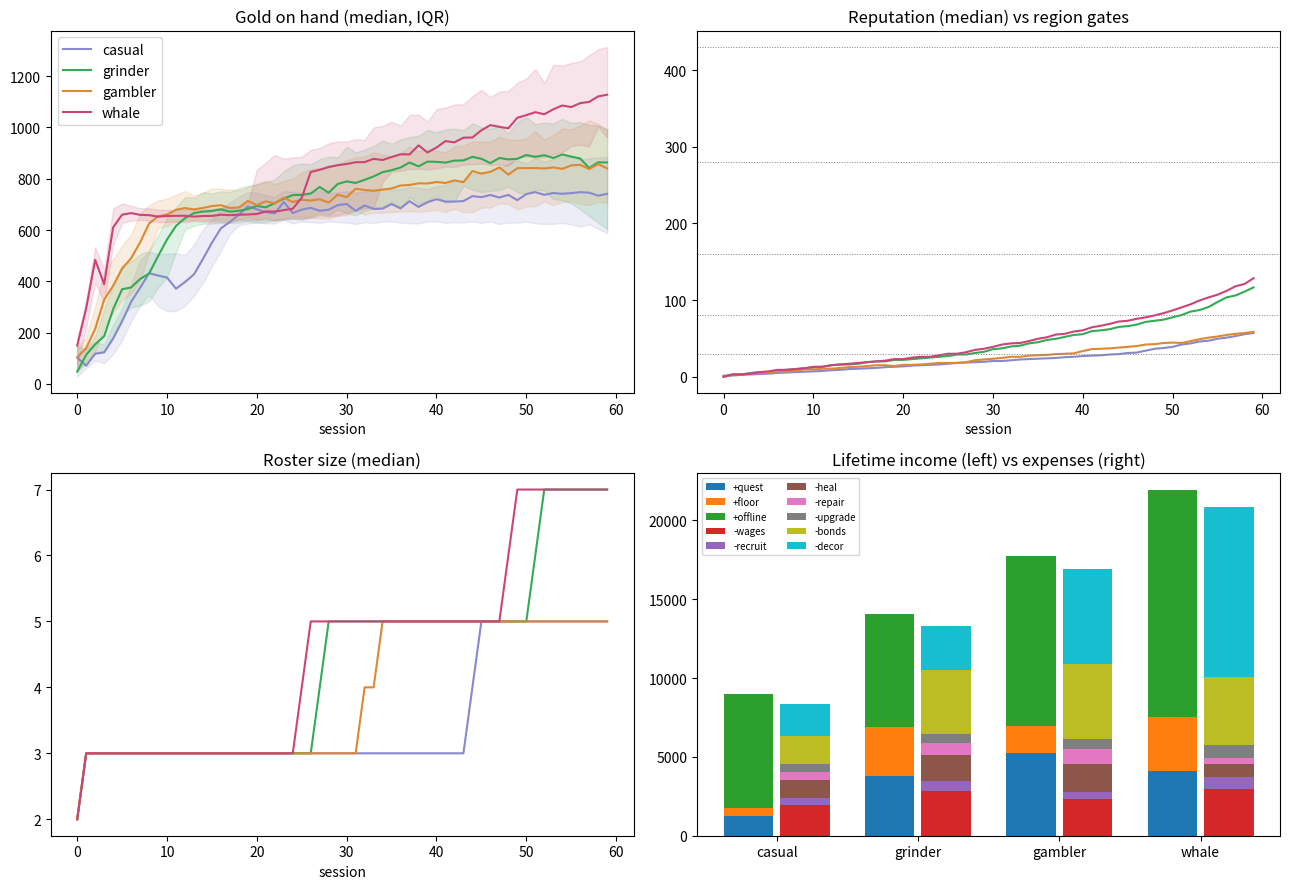

Source code (Python):
"""
Adventurer Tavern — Economy Testing Engine
===========================================
Discrete-session Monte Carlo simulation of the full game economy.
Every tunable lives in CONFIG. Change numbers, re-run, read the report.

Facets covered:
  Income:   floor serves, quest rewards (difficulty x overreach), offline accrual (capped),
            open-board bonus, region resources (non-gold, earn-only)
  Expenses: recruiting, wages (roster carrying cost), healing, gear repair,
            tavern upgrades, poach tokens, raid skims
  Disruptors: disasters (triple hit), timed-posting expiry (opportunity cost),
            weather volatility (Stormreach+), contract-break reputation damage
            (suppresses queue quality), open-board raids, seasonal resource shifts
  Convenience (counterfactual): infirmary, workshop, staff, roster slots, offline doubler
            -> measured as TIME saved, with a ceiling-parity check (must not raise ceiling)

Player archetypes: casual, grinder, gambler, whale (grinder+spend).
"""

import random
import statistics as stats
from dataclasses import dataclass, field
from copy import deepcopy

# ----------------------------------------------------------------------------
# CONFIG — every tunable number in the economy
# ----------------------------------------------------------------------------
CONFIG = {
    # --- session structure ---
    "SESSIONS": 60,                    # simulated play sessions (~1/day)
    "N_PLAYERS": 300,                  # monte carlo population per archetype

    # --- income ---
    "FLOOR_INCOME_PER_SERVE": 3,
    "SERVES_PER_ACTIVE_MIN": 0.5,      # serve tasks available per active minute
    "QUEST_REWARD_BASE": 22,           # x difficulty x gap multiplier
    "OVERREACH_GAP_MULT": 1.5,         # per band above party power
    "OFFLINE_RATE": 0.4,               # fraction of active income rate while away
    "OFFLINE_CAP_HOURS": 10,
    "OFFLINE_INCOME_PER_HOUR": 12,     # base offline gold/hour before rate/cap
    "OPEN_BOARD_BONUS": 1.6,           # offline rate multiplier when listed
    "OPEN_BOARD_RAID_CHANCE": 0.18,    # per offline period listed
    "OPEN_BOARD_RAID_SKIM": 0.35,      # fraction of accrued offline gold skimmed

    # --- expenses ---
    "RECRUIT_COST": {1: 75, 2: 300, 3: 1100, 4: 4000},   # by rarity (common..legendary)
    "WAGE_PER_TIER_PER_SESSION": 8,
    "HEAL_COST_PER_INJURY": 35,
    "HEAL_SESSIONS": 2,                # sessions a hero is out when injured
    "GEAR_REPAIR_COST": 25,            # per setback/disaster, per party
    "UPGRADE_COSTS": [120, 400, 1100, 2800, 7000],  # tavern upgrade ladder
    "UPGRADE_FLOOR_BONUS": 0.15,       # +15% floor & offline income per upgrade level

    # --- quests ---
    "QUESTS_PER_SESSION_MAX": 3,       # concurrent parties cap (roster permitting)
    "PARTY_SIZE": 3,
    "BASE_SUCCESS_CENTER": 0.62,       # prob of >=Success at gap 0
    "GAP_SUCCESS_PENALTY": 0.13,       # per band of overreach
    "TRIUMPH_SHARE": 0.30,             # of successful outcomes at gap 0 (+ per gap below)
    "DISASTER_SHARE": 0.35,            # of failed outcomes (rest are setbacks)
    "WEATHER_VOLATILITY": 0.10,        # extra +/- success swing in region >=5
    "TIMED_POSTING_CHANCE": 0.25,      # lucrative timed posting appears (region>=4)
    "TIMED_POSTING_BONUS": 2.0,        # reward mult if caught
    "TIMED_MISS_IF_GAP_DAYS": 2,       # missed if player session gap exceeds this

    # --- reputation & regions ---
    # v2 tune: rep scales with DIFFICULTY so overreach pays progression
    # (v1 flat rep made safe play strictly dominant — casual outpaced grinder)
    "REP_PER_SUCCESS_PER_DIFF": 1.5, "REP_PER_TRIUMPH_PER_DIFF": 2.5,
    "REP_QUESTS_PER_SESSION": 3,   # cap stays 3
    "REP_QUEST_BOND_PER_DIFF": 24,  # gold bond to register a rep contract (new sink; scarcity gates the 3rd fill)
    "REP_PER_DISASTER": -2, "REP_ABANDON": -1,
    "REP_CONTRACT_BREAK": -25,         # trust breaks fast
    "CONTRACT_BREAK_CHANCE": 0.02,     # per session for 'sloppy' behavior flag
    "QUEUE_SUPPRESS_SESSIONS": 8,      # sessions of degraded queue after a break
    "REGION_GATES": [0, 30, 80, 160, 280, 430],  # rep needed for region 1..6
    "REGION_DIFF_TIER": [1, 2, 3, 4, 5, 6],
    "RESOURCE_PER_SUCCESS": 1,         # region resources per success in-region

    # --- recruiting / roster ---
    "TARGET_ROSTER_BY_REGION": [3, 5, 7, 9, 11, 13],
    "RARITY_ODDS_BY_REPTIER": {        # rep tier -> odds of rarity 1..4 in queue
        0: [0.95, 0.05, 0.00, 0.00],
        1: [0.75, 0.22, 0.03, 0.00],
        2: [0.55, 0.33, 0.11, 0.01],
        3: [0.40, 0.38, 0.19, 0.03],
        4: [0.30, 0.40, 0.24, 0.06],
    },
    "REP_TIER_GATES": [0, 30, 120, 250, 400],
    "QUEUE_SUPPRESS_FACTOR": 0.5,      # rarity odds shift toward common when suppressed

    # --- convenience purchases (whale counterfactuals) ---
    "CONV_INFIRMARY_HEAL_SESSIONS": 2,     # v5: time-neutral again
    "CONV_HEAL_COST_MULT": 0.5,            # v3: it halves the COST instead
    "CONV_WORKSHOP_REPAIR_MULT": 0.5,
    "CONV_STAFF_FLOOR_MULT": 0.85,         # staff earn 85% of manual, but always-on
    "CONV_EXTRA_ROSTER": 0,   # v5: bench-only again
    "CONV_DOUBLER_THRESHOLD": 80,          # doubles offline haul when above this
    "SEASONAL_EVERY": 15,                  # sessions; one resource x2, another x0.5
}

RARITY_TIER_POWER = {1: 1, 2: 2, 3: 3, 4: 5}   # hero power contribution by rarity

# ----------------------------------------------------------------------------
# Archetypes
# ----------------------------------------------------------------------------
ARCHETYPES = {
    #            active_min, gap_days, risk_band, floor_diligence, sloppy, open_board, spends
    "casual":   dict(active=12, gap=2.5, risk=0,  floor=0.4, sloppy=False, board=False, spends=False),
    "grinder":  dict(active=30, gap=1.0, risk=1,  floor=0.9, sloppy=False, board=False, spends=False),
    "gambler":  dict(active=25, gap=1.0, risk=2,  floor=0.6, sloppy=True,  board=True,  spends=False),
    "whale":    dict(active=30, gap=1.0, risk=1,  floor=0.9, sloppy=False, board=False, spends=True),
}

# ----------------------------------------------------------------------------
# Model
# ----------------------------------------------------------------------------
@dataclass
class Hero:
    rarity: int
    injured_until: int = -1
    def power(self): return RARITY_TIER_POWER[self.rarity]

@dataclass
class Player:
    arch: dict
    cfg: dict
    gold: float = 60.0
    rep: float = 0.0
    resources: float = 0.0
    heroes: list = field(default_factory=lambda: [Hero(1)])
    upgrades: int = 0
    queue_suppressed_until: int = -1
    robux_spent_events: int = 0
    # telemetry
    log: dict = field(default_factory=lambda: {
        "gold": [], "rep": [], "roster": [], "region": [],
        "income_quest": 0.0, "income_floor": 0.0, "income_offline": 0.0,
        "exp_wages": 0.0, "exp_recruit": 0.0, "exp_heal": 0.0,
        "exp_repair": 0.0, "exp_upgrade": 0.0, "exp_bonds": 0.0, "exp_decor": 0.0, "raid_losses": 0.0,
        "outcomes": {"T": 0, "S": 0, "SB": 0, "D": 0},
        "milestones": {}, "timed_missed": 0, "breaks": 0,
    })

    # ---------------- helpers ----------------
    def region(self):
        r = 0
        for i, gate in enumerate(self.cfg["REGION_GATES"]):
            if self.rep >= gate: r = i
        return r

    def rep_tier(self):
        t = 0
        for i, gate in enumerate(self.cfg["REP_TIER_GATES"]):
            if self.rep >= gate: t = i
        return t

    def roster_cap(self):
        cap = self.cfg["TARGET_ROSTER_BY_REGION"][self.region()]
        if self.arch["spends"]:
            cap += self.cfg["CONV_EXTRA_ROSTER"]
        return cap

    def available_heroes(self, session):
        return [h for h in self.heroes if h.injured_until < session]

    def party_power(self, party):
        return sum(h.power() for h in party)

    # ---------------- session phases ----------------
    def offline_phase(self, session):
        c, log = self.cfg, self.log
        hours = min(self.arch["gap"] * 24, c["OFFLINE_CAP_HOURS"] / c["OFFLINE_RATE"])
        rate = c["OFFLINE_INCOME_PER_HOUR"] * c["OFFLINE_RATE"]
        rate *= (1 + c["UPGRADE_FLOOR_BONUS"] * self.upgrades)
        if self.arch["spends"]:
            rate *= 1.0  # staff apply to floor phase; offline base unchanged
        accrued = min(hours * rate, c["OFFLINE_CAP_HOURS"] * c["OFFLINE_INCOME_PER_HOUR"])
        if self.arch["board"]:
            accrued *= c["OPEN_BOARD_BONUS"]
            if random.random() < c["OPEN_BOARD_RAID_CHANCE"]:
                skim = accrued * c["OPEN_BOARD_RAID_SKIM"]
                accrued -= skim
                log["raid_losses"] += skim
        if self.arch["spends"] and accrued >= c["CONV_DOUBLER_THRESHOLD"]:
            accrued *= 2  # doubler on big hauls (models the robux tap)
            self.robux_spent_events += 1
        self.gold += accrued
        log["income_offline"] += accrued

    def floor_phase(self, session):
        c, log = self.cfg, self.log
        serves = self.arch["active"] * c["SERVES_PER_ACTIVE_MIN"] * self.arch["floor"]
        mult = (1 + c["UPGRADE_FLOOR_BONUS"] * self.upgrades)
        if self.arch["spends"]:
            # staff cover the un-diligent share at reduced efficiency
            manual = serves
            auto = self.arch["active"] * c["SERVES_PER_ACTIVE_MIN"] * (1 - self.arch["floor"])
            serves = manual + auto * c["CONV_STAFF_FLOOR_MULT"]
        earn = serves * c["FLOOR_INCOME_PER_SERVE"] * mult
        self.gold += earn
        log["income_floor"] += earn

    def quest_phase(self, session):
        c, log = self.cfg, self.log
        avail = self.available_heroes(session)
        n_parties = min(c["QUESTS_PER_SESSION_MAX"], max(0, len(avail) // c["PARTY_SIZE"]) or (1 if avail else 0))
        region = self.region(); tier = c["REGION_DIFF_TIER"][region]
        rep_quota = c["REP_QUESTS_PER_SESSION"]
        for _ in range(n_parties):
            party = avail[:c["PARTY_SIZE"]]; avail = avail[c["PARTY_SIZE"]:]
            if not party: break
            gap = self.arch["risk"]
            bond = c["REP_QUEST_BOND_PER_DIFF"] * (c["REGION_DIFF_TIER"][region] + gap)
            is_rep_quest = rep_quota > 0 and self.gold >= bond * 2  # keeps a cushion
            if is_rep_quest:
                rep_quota -= 1
                self.gold -= bond
                log["exp_bonds"] = log.get("exp_bonds", 0) + bond
            difficulty = tier + gap
            p = c["BASE_SUCCESS_CENTER"] - c["GAP_SUCCESS_PENALTY"] * gap
            p += 0.03 * (self.party_power(party) - c["PARTY_SIZE"])  # stronger heroes help
            if region >= 4:
                p += random.uniform(-c["WEATHER_VOLATILITY"], c["WEATHER_VOLATILITY"])
            p = max(0.05, min(0.95, p))
            reward = c["QUEST_REWARD_BASE"] * difficulty * (c["OVERREACH_GAP_MULT"] ** gap)
            # timed lucrative postings (region 4+): missed if session gap too large
            if region >= 3 and random.random() < c["TIMED_POSTING_CHANCE"]:
                if self.arch["gap"] <= c["TIMED_MISS_IF_GAP_DAYS"]:
                    reward *= c["TIMED_POSTING_BONUS"]
                else:
                    log["timed_missed"] += 1
            if random.random() < p:  # success side
                if random.random() < c["TRIUMPH_SHARE"]:
                    log["outcomes"]["T"] += 1
                    self.gold += reward * 1.4; log["income_quest"] += reward * 1.4
                    self.rep += (c["REP_PER_TRIUMPH_PER_DIFF"] * difficulty if is_rep_quest else 0)
                else:
                    log["outcomes"]["S"] += 1
                    self.gold += reward; log["income_quest"] += reward
                    self.rep += (c["REP_PER_SUCCESS_PER_DIFF"] * difficulty if is_rep_quest else 0)
                self.resources += c["RESOURCE_PER_SUCCESS"]
            else:  # failure side
                if random.random() < c["DISASTER_SHARE"]:
                    log["outcomes"]["D"] += 1
                    self.rep += (c["REP_PER_DISASTER"] if is_rep_quest else 0)
                    heal_sessions = c["CONV_INFIRMARY_HEAL_SESSIONS"] if self.arch["spends"] else c["HEAL_SESSIONS"]
                    for h in party:
                        h.injured_until = session + heal_sessions
                        cost = c["HEAL_COST_PER_INJURY"] * (c["CONV_HEAL_COST_MULT"] if self.arch["spends"] else 1)
                        self.gold -= cost; log["exp_heal"] += cost
                    rc = c["GEAR_REPAIR_COST"] * (c["CONV_WORKSHOP_REPAIR_MULT"] if self.arch["spends"] else 1)
                    self.gold -= rc; log["exp_repair"] += rc
                else:
                    log["outcomes"]["SB"] += 1
                    self.gold += reward * 0.35; log["income_quest"] += reward * 0.35
                    h = random.choice(party)
                    heal_sessions = c["CONV_INFIRMARY_HEAL_SESSIONS"] if self.arch["spends"] else c["HEAL_SESSIONS"]
                    h.injured_until = session + heal_sessions
                    hc = c["HEAL_COST_PER_INJURY"] * (c["CONV_HEAL_COST_MULT"] if self.arch["spends"] else 1)
                    self.gold -= hc; log["exp_heal"] += hc
                    rc = c["GEAR_REPAIR_COST"] * (c["CONV_WORKSHOP_REPAIR_MULT"] if self.arch["spends"] else 1)
                    self.gold -= rc; log["exp_repair"] += rc

    def upkeep_phase(self, session):
        c, log = self.cfg, self.log
        wages = sum(h.power() for h in self.heroes) * c["WAGE_PER_TIER_PER_SESSION"] * (1 + 0.25 * self.region())
        self.gold -= wages; log["exp_wages"] += wages
        # contract break risk (sloppy behavior) — cheap decision, expensive tails
        if self.arch["sloppy"] and random.random() < c["CONTRACT_BREAK_CHANCE"]:
            self.rep += c["REP_CONTRACT_BREAK"]
            self.queue_suppressed_until = session + c["QUEUE_SUPPRESS_SESSIONS"]
            log["breaks"] += 1

    def recruit_phase(self, session):
        c, log = self.cfg, self.log
        if len(self.heroes) >= self.roster_cap(): return
        odds = list(c["RARITY_ODDS_BY_REPTIER"][self.rep_tier()])
        if session <= self.queue_suppressed_until:  # damaged reputation record
            f = c["QUEUE_SUPPRESS_FACTOR"]
            odds = [odds[0] + (1 - f) * sum(odds[1:]),] + [o * f for o in odds[1:]]
        r = random.random(); acc = 0; rarity = 1
        for i, o in enumerate(odds):
            acc += o
            if r <= acc: rarity = i + 1; break
        cost = c["RECRUIT_COST"][rarity]
        if self.gold >= cost * 1.3:  # keep a cushion
            self.gold -= cost; log["exp_recruit"] += cost
            self.heroes.append(Hero(rarity))

    def upgrade_phase(self, session):
        c, log = self.cfg, self.log
        if self.upgrades < len(c["UPGRADE_COSTS"]):
            cost = c["UPGRADE_COSTS"][self.upgrades]
            if self.gold >= cost * 1.5:
                self.gold -= cost; log["exp_upgrade"] += cost
                self.upgrades += 1


    def decor_phase(self, session):
        c, log = self.cfg, self.log
        buffer = 400 + 150 * self.region()
        if self.gold > buffer * 2:
            spend = (self.gold - buffer) * 0.5
            self.gold -= spend
            log["exp_decor"] = log.get("exp_decor", 0) + spend

    # ---------------- main loop ----------------
    def run(self):
        c, log = self.cfg, self.log
        for s in range(c["SESSIONS"]):
            self.offline_phase(s)
            self.floor_phase(s)
            self.quest_phase(s)
            self.upkeep_phase(s)
            self.recruit_phase(s)
            self.upgrade_phase(s)
            self.decor_phase(s)
            self.gold = max(self.gold, 0)  # no debt in-game; floor at zero
            log["gold"].append(self.gold)
            log["rep"].append(self.rep)
            log["roster"].append(len(self.heroes))
            log["region"].append(self.region() + 1)
            for r_i in range(2, 7):
                key = f"region{r_i}"
                if key not in log["milestones"] and self.region() + 1 >= r_i:
                    log["milestones"][key] = s
        return self

# ----------------------------------------------------------------------------
# Runner, report, plots
# ----------------------------------------------------------------------------
def simulate(cfg=CONFIG, seed=42):
    random.seed(seed)
    results = {}
    for name, arch in ARCHETYPES.items():
        results[name] = [Player(arch=arch, cfg=cfg).run() for _ in range(cfg["N_PLAYERS"])]
    return results

def pctl(series_list, q):
    cols = list(zip(*series_list))
    return [sorted(c)[int(q * (len(c) - 1))] for c in cols]

def report(results, cfg=CONFIG):
    lines = ["=" * 72, "ADVENTURER TAVERN — ECONOMY SIM REPORT", "=" * 72]
    for name, players in results.items():
        g_end = [p.log["gold"][-1] for p in players]
        rep_end = [p.log["rep"][-1] for p in players]
        inc = {k: stats.mean(p.log[k] for p in players) for k in
               ["income_quest", "income_floor", "income_offline"]}
        exp = {k: stats.mean(p.log[k] for p in players) for k in
               ["exp_wages", "exp_recruit", "exp_heal", "exp_repair", "exp_upgrade", "exp_bonds", "exp_decor"]}
        tot_in = sum(inc.values()); tot_out = sum(exp.values())
        oc = {k: sum(p.log["outcomes"][k] for p in players) for k in ["T", "S", "SB", "D"]}
        n_oc = sum(oc.values()) or 1
        r3 = [p.log["milestones"].get("region3") for p in players]
        r3 = [x for x in r3 if x is not None]
        raid = stats.mean(p.log["raid_losses"] for p in players)
        missed = stats.mean(p.log["timed_missed"] for p in players)
        breaks = stats.mean(p.log["breaks"] for p in players)
        lines += [
            f"\n--- {name.upper()} (n={len(players)}) ---",
            f"  end gold  p10/p50/p90: {sorted(g_end)[len(g_end)//10]:.0f} / {stats.median(g_end):.0f} / {sorted(g_end)[-len(g_end)//10]:.0f}",
            f"  end rep   median: {stats.median(rep_end):.0f}   end region median: {stats.median([p.log['region'][-1] for p in players]):.0f}",
            f"  income mix: quests {inc['income_quest']/tot_in:5.1%} | floor {inc['income_floor']/tot_in:5.1%} | offline {inc['income_offline']/tot_in:5.1%}",
            f"  expense mix: wages {exp['exp_wages']/tot_out:5.1%} | recruit {exp['exp_recruit']/tot_out:5.1%} | heal {exp['exp_heal']/tot_out:5.1%} | repair {exp['exp_repair']/tot_out:5.1%} | upgrades {exp['exp_upgrade']/tot_out:5.1%}",
            f"  sink ratio (out/in): {tot_out/tot_in:.2f}   (healthy band ~0.55–0.85)",
            f"  outcomes: T {oc['T']/n_oc:.0%}  S {oc['S']/n_oc:.0%}  Setback {oc['SB']/n_oc:.0%}  Disaster {oc['D']/n_oc:.0%}",
            f"  region 3 reached (median session): {stats.median(r3) if r3 else 'never'}   share reaching: {len(r3)/len(players):.0%}",
            f"  avg raid losses: {raid:.0f} gold   timed postings missed: {missed:.1f}   contract breaks: {breaks:.2f}",
        ]
    # convenience parity check: whale vs grinder ceiling
    gr = results["grinder"]; wh = results["whale"]
    gr_rep = stats.median([p.log["rep"][-1] for p in gr])
    wh_rep = stats.median([p.log["rep"][-1] for p in wh])
    gr_r3 = stats.median([p.log["milestones"].get("region3", cfg["SESSIONS"]) for p in gr])
    wh_r3 = stats.median([p.log["milestones"].get("region3", cfg["SESSIONS"]) for p in wh])
    lines += [
        "\n" + "=" * 72,
        "CONVENIENCE PARITY CHECK (whale vs grinder — same behavior, spend on/off)",
        f"  time-to-region-3 (sessions): grinder {gr_r3:.0f}  vs whale {wh_r3:.0f}   -> whale saves {gr_r3 - wh_r3:.0f}",
        f"  end reputation (ceiling):    grinder {gr_rep:.0f}  vs whale {wh_rep:.0f}   -> ratio {wh_rep/max(gr_rep,1):.2f}",
        "  PASS if: whale saves time but ceiling ratio stays ~<= 1.10 (buying time, not outcomes)",
        "=" * 72,
    ]
    return "\n".join(lines)

def plots(results, cfg=CONFIG, path="economy_report.png"):
    import matplotlib
    matplotlib.use("Agg")
    import matplotlib.pyplot as plt
    fig, axes = plt.subplots(2, 2, figsize=(13, 9))
    colors = {"casual": "#8888cc", "grinder": "#33aa55", "gambler": "#dd8833", "whale": "#cc4477"}
    x = range(cfg["SESSIONS"])
    ax = axes[0][0]
    for name, players in results.items():
        med = pctl([p.log["gold"] for p in players], 0.5)
        lo = pctl([p.log["gold"] for p in players], 0.25)
        hi = pctl([p.log["gold"] for p in players], 0.75)
        ax.plot(x, med, label=name, color=colors[name])
        ax.fill_between(x, lo, hi, alpha=0.15, color=colors[name])
    ax.set_title("Gold on hand (median, IQR)"); ax.set_xlabel("session"); ax.legend()
    ax = axes[0][1]
    for name, players in results.items():
        ax.plot(x, pctl([p.log["rep"] for p in players], 0.5), label=name, color=colors[name])
    for gate in cfg["REGION_GATES"][1:]:
        ax.axhline(gate, ls=":", c="gray", lw=0.7)
    ax.set_title("Reputation (median) vs region gates"); ax.set_xlabel("session")
    ax = axes[1][0]
    for name, players in results.items():
        ax.plot(x, pctl([p.log["roster"] for p in players], 0.5), label=name, color=colors[name])
    ax.set_title("Roster size (median)"); ax.set_xlabel("session")
    ax = axes[1][1]
    names = list(results.keys())
    inc_keys = ["income_quest", "income_floor", "income_offline"]
    exp_keys = ["exp_wages", "exp_recruit", "exp_heal", "exp_repair", "exp_upgrade", "exp_bonds", "exp_decor"]
    bott = [0] * len(names)
    for k in inc_keys:
        vals = [stats.mean(p.log[k] for p in results[n]) for n in names]
        ax.bar([i - 0.2 for i in range(len(names))], vals, 0.35, bottom=bott, label=k.replace("income_", "+"))
        bott = [b + v for b, v in zip(bott, vals)]
    bott = [0] * len(names)
    for k in exp_keys:
        vals = [stats.mean(p.log[k] for p in results[n]) for n in names]
        ax.bar([i + 0.2 for i in range(len(names))], vals, 0.35, bottom=bott, label=k.replace("exp_", "-"))
        bott = [b + v for b, v in zip(bott, vals)]
    ax.set_xticks(range(len(names))); ax.set_xticklabels(names)
    ax.set_title("Lifetime income (left) vs expenses (right)"); ax.legend(fontsize=7, ncol=2)
    plt.tight_layout(); plt.savefig(path, dpi=110)
    return path

if __name__ == "__main__":
    res = simulate()
    txt = report(res)
    print(txt)
    with open("economy_report.txt", "w") as f:
        f.write(txt)
    plots(res)
    print("\nSaved: economy_report.txt, economy_report.png")
